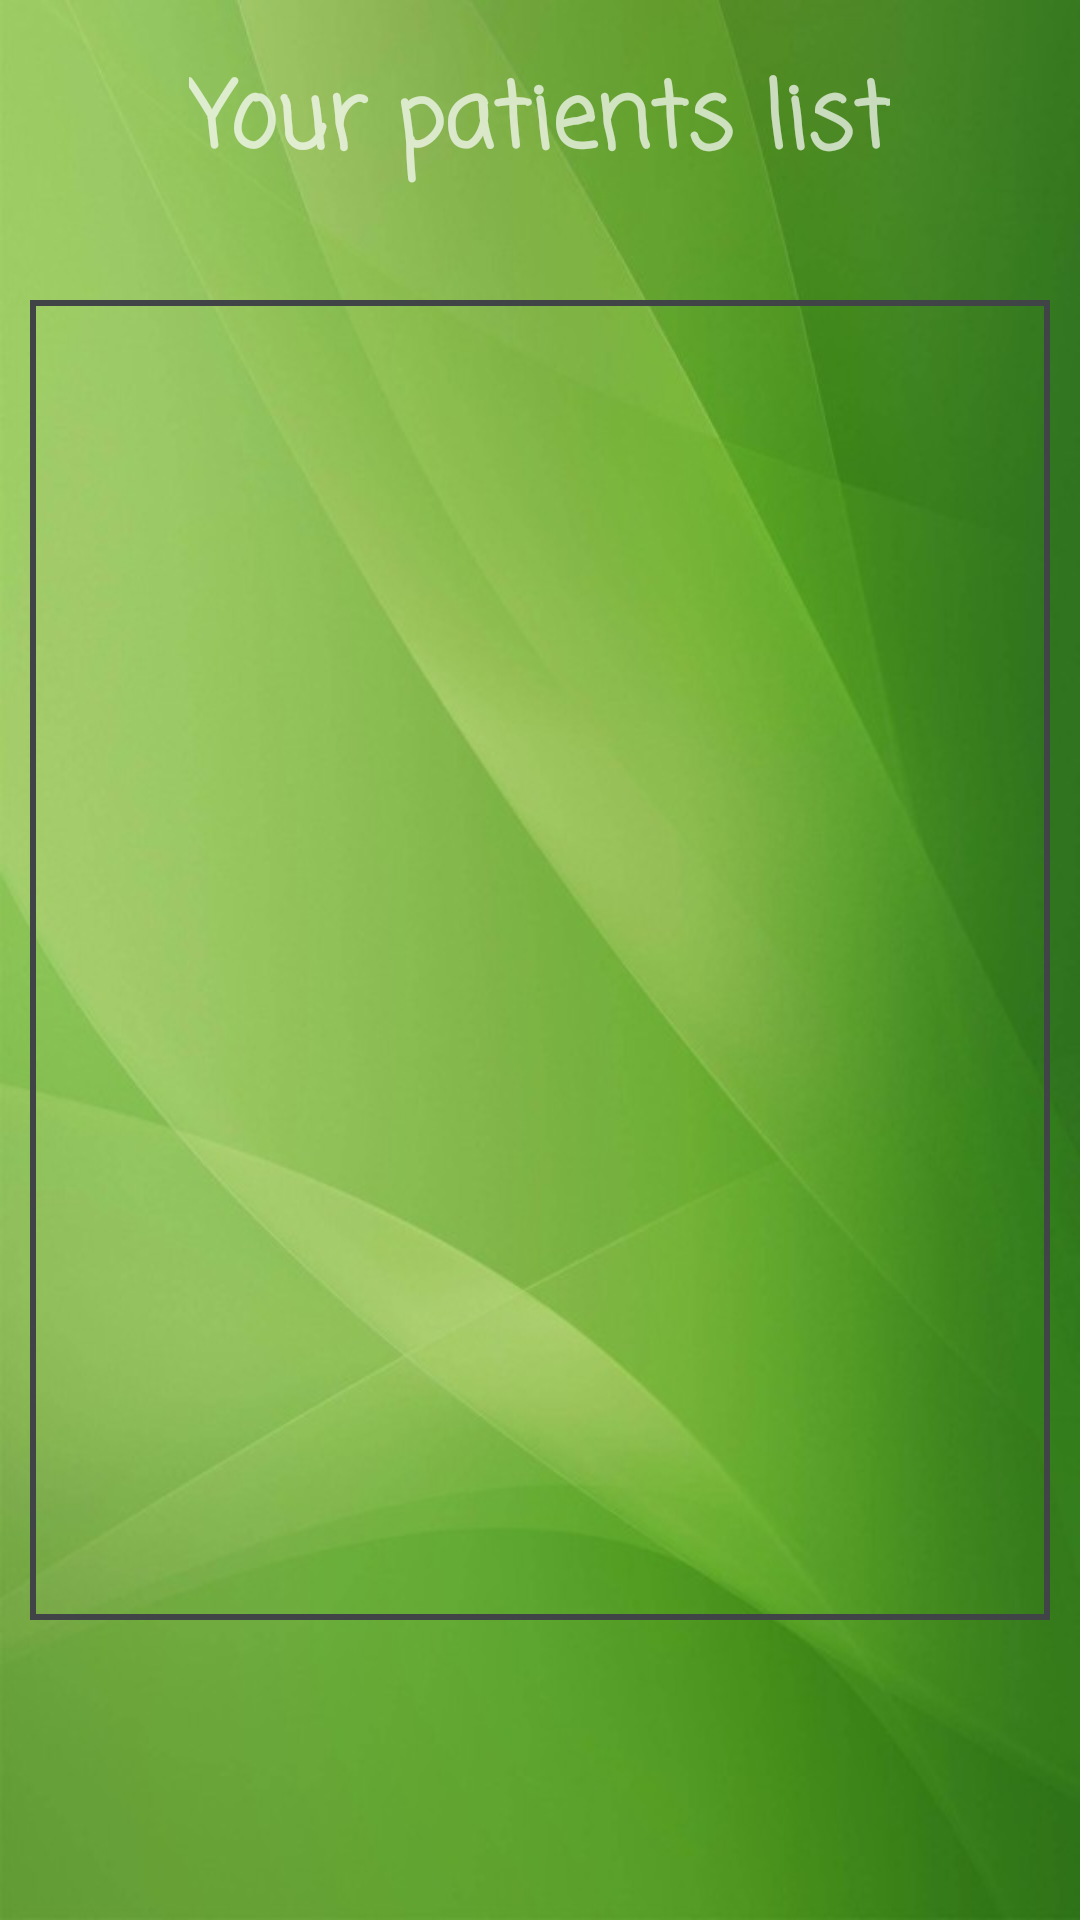

Reconstruct the res/layout file that produces this screen, plus the resources it refers to.
<!-- AndroidManifest.xml: application theme AppTheme -->
<!-- res/layout/manage_petients.xml -->
<?xml version="1.0" encoding="utf-8"?>

<RelativeLayout xmlns:android="http://schemas.android.com/apk/res/android"
    android:layout_width="match_parent"
    android:layout_height="match_parent"
    android:background="@drawable/greenone">

    <ListView
        android:id="@+id/android:list"
        android:layout_width="fill_parent"
        android:layout_height="fill_parent"
        android:layout_marginBottom="10dp"
        android:layout_marginLeft="10dp"
        android:layout_marginRight="10dp"
        android:layout_marginTop="100dp"
        android:background="@drawable/border_ui"
        android:layout_above="@id/button"/>

    <TextView
        android:layout_width="wrap_content"
        android:layout_height="wrap_content"
        android:text="Your patients list"
        android:fontFamily="casual"
        android:gravity="center"
        android:layout_marginTop="18dp"
        android:layout_centerHorizontal="true"
        android:textStyle="bold"
        android:textSize="30sp"
        android:layout_alignParentTop="true" />

    <ImageButton
        android:id="@+id/button"
        android:layout_width="80dp"
        android:layout_height="80dp"
        android:layout_alignParentBottom="true"
        android:layout_centerHorizontal="true"
        android:layout_marginBottom="10dp"
        android:background="@mipmap/plusg"
        android:onClick="plusPatient"
        android:text="Add new patient"
        android:textColor="@color/black"
        android:textSize="15sp" />

</RelativeLayout>
<!-- resources referenced by this layout -->
<resources>
  <color name="black">#000000</color>
  <!-- drawable border_ui (drawable) -->
  <?xml version="1.0" encoding="utf-8"?>
  
  <shape xmlns:android="http://schemas.android.com/apk/res/android" android:shape="rectangle" >
  
  
  
  <solid android:color="@null" />
  <stroke android:width="2dip" android:color="@color/mouseGrey" />
  </shape>
  <!-- drawable greenone: jpg bitmap (drawable, 54825 bytes) -->
  <style name="AppTheme" parent="Theme.AppCompat.NoActionBar">
  
      </style>
  <color name="mouseGrey">#414446</color>
</resources>
